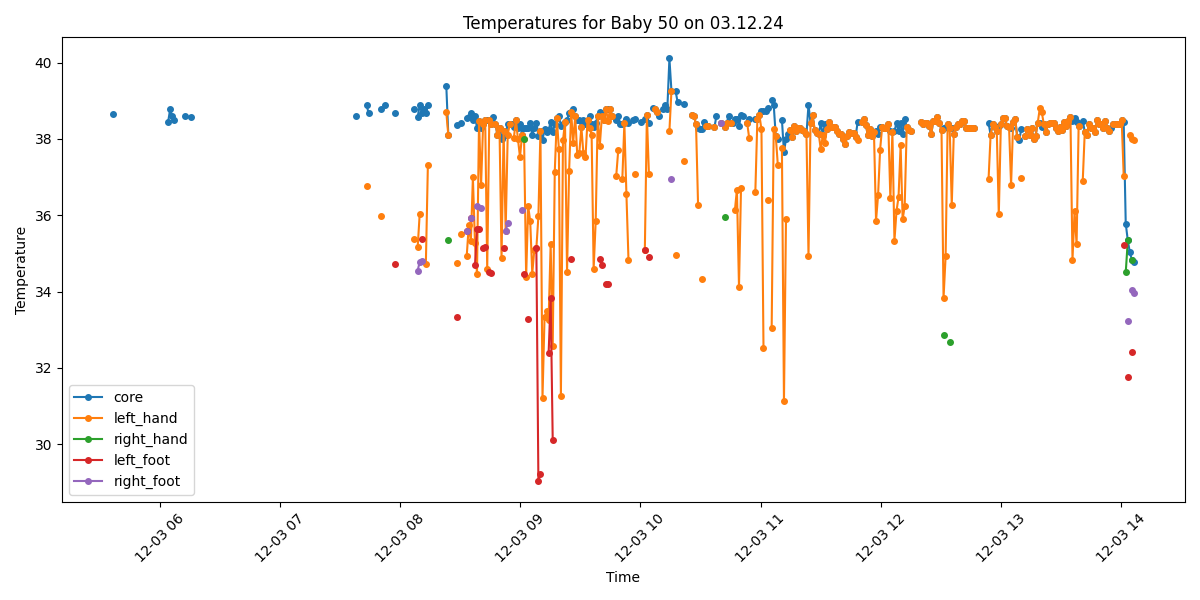

The table this chart was drawn from, first rows:
Process, Image Path, core, left_hand, right_hand, left_foot, right_foot, limbs_avg, core_minus_limbs, diagnosis
True, /data/uabcvmsc/shared/newborn/50/03.12.2…, 38.65, , , , , , , Fever
False, /data/uabcvmsc/shared/newborn/50/03.12.2…, , , , , , , , 
False, /data/uabcvmsc/shared/newborn/50/03.12.2…, , , , , , , , 
False, /data/uabcvmsc/shared/newborn/50/03.12.2…, , , , , , , , 
False, /data/uabcvmsc/shared/newborn/50/03.12.2…, , , , , , , , 
False, /data/uabcvmsc/shared/newborn/50/03.12.2…, , , , , , , , 
False, /data/uabcvmsc/shared/newborn/50/03.12.2…, , , , , , , , 
False, /data/uabcvmsc/shared/newborn/50/03.12.2…, , , , , , , , 
False, /data/uabcvmsc/shared/newborn/50/03.12.2…, , , , , , , , 
False, /data/uabcvmsc/shared/newborn/50/03.12.2…, , , , , , , , 
False, /data/uabcvmsc/shared/newborn/50/03.12.2…, , , , , , , , 
False, /data/uabcvmsc/shared/newborn/50/03.12.2…, , , , , , , , 
False, /data/uabcvmsc/shared/newborn/50/03.12.2…, , , , , , , , 
False, /data/uabcvmsc/shared/newborn/50/03.12.2…, , , , , , , , 
False, /data/uabcvmsc/shared/newborn/50/03.12.2…, , , , , , , , 
False, /data/uabcvmsc/shared/newborn/50/03.12.2…, , , , , , , , 
False, /data/uabcvmsc/shared/newborn/50/03.12.2…, , , , , , , , 
False, /data/uabcvmsc/shared/newborn/50/03.12.2…, , , , , , , , 
False, /data/uabcvmsc/shared/newborn/50/03.12.2…, , , , , , , , 
False, /data/uabcvmsc/shared/newborn/50/03.12.2…, , , , , , , , 
False, /data/uabcvmsc/shared/newborn/50/03.12.2…, , , , , , , , 
False, /data/uabcvmsc/shared/newborn/50/03.12.2…, , , , , , , , 
False, /data/uabcvmsc/shared/newborn/50/03.12.2…, , , , , , , , 
False, /data/uabcvmsc/shared/newborn/50/03.12.2…, , , , , , , , 
False, /data/uabcvmsc/shared/newborn/50/03.12.2…, , , , , , , , 
False, /data/uabcvmsc/shared/newborn/50/03.12.2…, , , , , , , , 
False, /data/uabcvmsc/shared/newborn/50/03.12.2…, , , , , , , , 
True, /data/uabcvmsc/shared/newborn/50/03.12.2…, 38.45, , , , , , , Fever
True, /data/uabcvmsc/shared/newborn/50/03.12.2…, 38.78, , , , , , , Fever
True, /data/uabcvmsc/shared/newborn/50/03.12.2…, 38.59, , , , , , , Fever
True, /data/uabcvmsc/shared/newborn/50/03.12.2…, 38.49, , , , , , , Fever
False, /data/uabcvmsc/shared/newborn/50/03.12.2…, , , , , , , , 
False, /data/uabcvmsc/shared/newborn/50/03.12.2…, , , , , , , , 
False, /data/uabcvmsc/shared/newborn/50/03.12.2…, , , , , , , , 
False, /data/uabcvmsc/shared/newborn/50/03.12.2…, , , , , , , , 
True, /data/uabcvmsc/shared/newborn/50/03.12.2…, 38.59, , , , , , , Fever
False, /data/uabcvmsc/shared/newborn/50/03.12.2…, , , , , , , , 
False, /data/uabcvmsc/shared/newborn/50/03.12.2…, , , , , , , , 
True, /data/uabcvmsc/shared/newborn/50/03.12.2…, 38.58, , , , , , , Fever
False, /data/uabcvmsc/shared/newborn/50/03.12.2…, , , , , , , , 
False, /data/uabcvmsc/shared/newborn/50/03.12.2…, , , , , , , , 
False, /data/uabcvmsc/shared/newborn/50/03.12.2…, , , , , , , , 
False, /data/uabcvmsc/shared/newborn/50/03.12.2…, , , , , , , , 
False, /data/uabcvmsc/shared/newborn/50/03.12.2…, , , , , , , , 
False, /data/uabcvmsc/shared/newborn/50/03.12.2…, , , , , , , , 
False, /data/uabcvmsc/shared/newborn/50/03.12.2…, , , , , , , , 
False, /data/uabcvmsc/shared/newborn/50/03.12.2…, , , , , , , , 
False, /data/uabcvmsc/shared/newborn/50/03.12.2…, , , , , , , , 
False, /data/uabcvmsc/shared/newborn/50/03.12.2…, , , , , , , , 
False, /data/uabcvmsc/shared/newborn/50/03.12.2…, , , , , , , , 
False, /data/uabcvmsc/shared/newborn/50/03.12.2…, , , , , , , , 
False, /data/uabcvmsc/shared/newborn/50/03.12.2…, , , , , , , , 
False, /data/uabcvmsc/shared/newborn/50/03.12.2…, , , , , , , , 
False, /data/uabcvmsc/shared/newborn/50/03.12.2…, , , , , , , , 
False, /data/uabcvmsc/shared/newborn/50/03.12.2…, , , , , , , , 
False, /data/uabcvmsc/shared/newborn/50/03.12.2…, , , , , , , , 
False, /data/uabcvmsc/shared/newborn/50/03.12.2…, , , , , , , , 
False, /data/uabcvmsc/shared/newborn/50/03.12.2…, , , , , , , , 
False, /data/uabcvmsc/shared/newborn/50/03.12.2…, , , , , , , , 
False, /data/uabcvmsc/shared/newborn/50/03.12.2…, , , , , , , , 
... 440 more rows
